Labelled photos from "dataset", an image-classification folder in ErvinCaraval/Redes-Neuronales-Proyecto-Practico. The possible labels are: hoja amarilla, mosaic disease, roya, sanas, secas, tizon bacteriano.

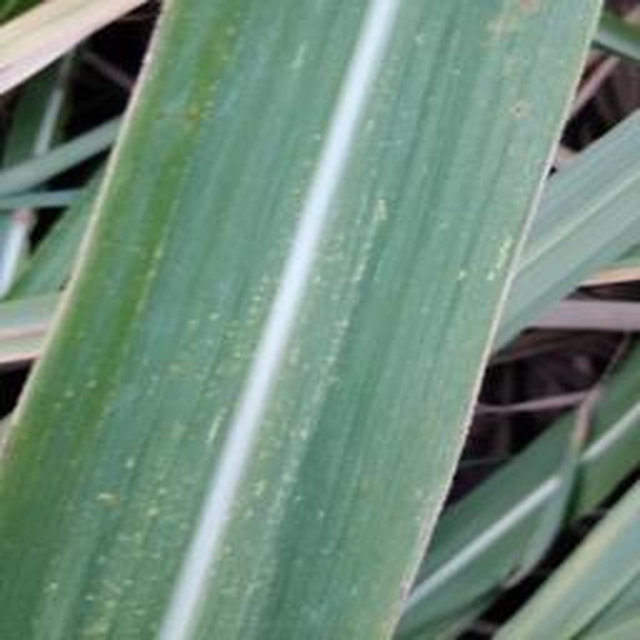
Label: mosaic disease

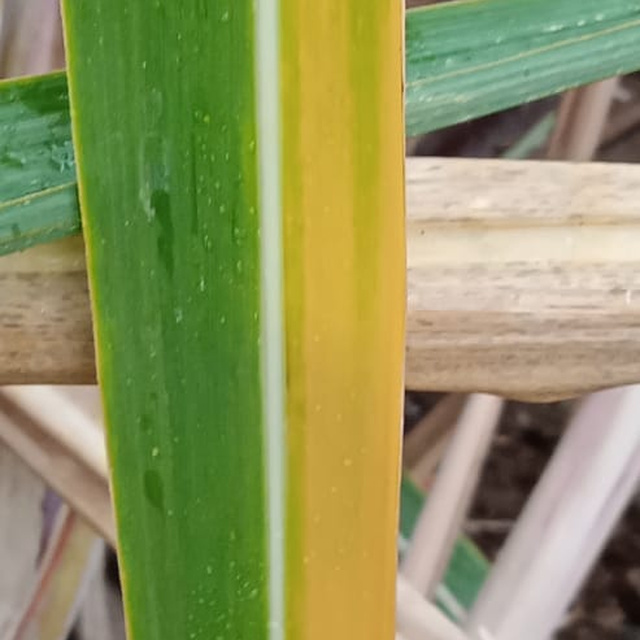
Label: hoja amarilla

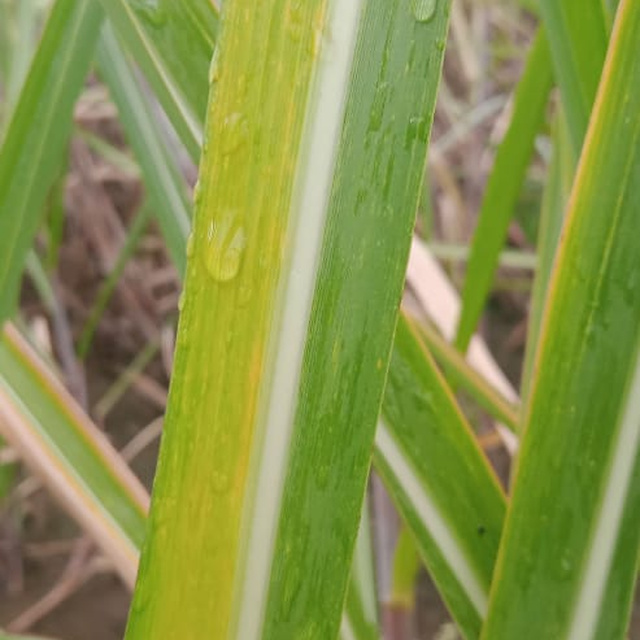
Label: hoja amarilla

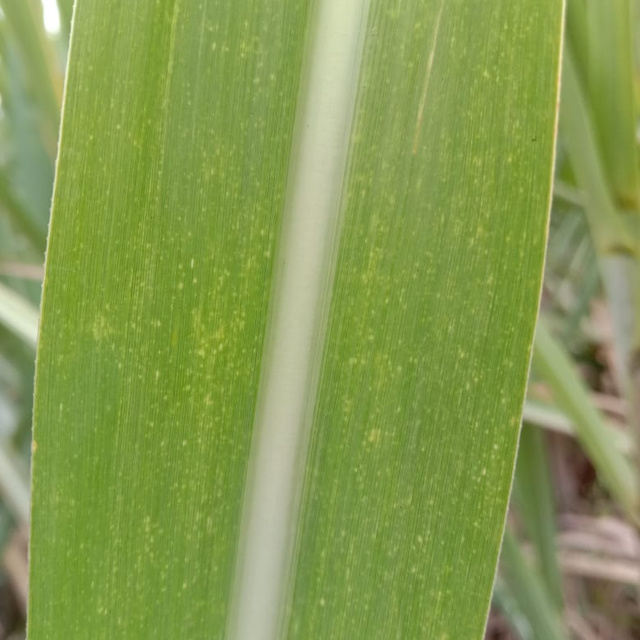
Label: mosaic disease

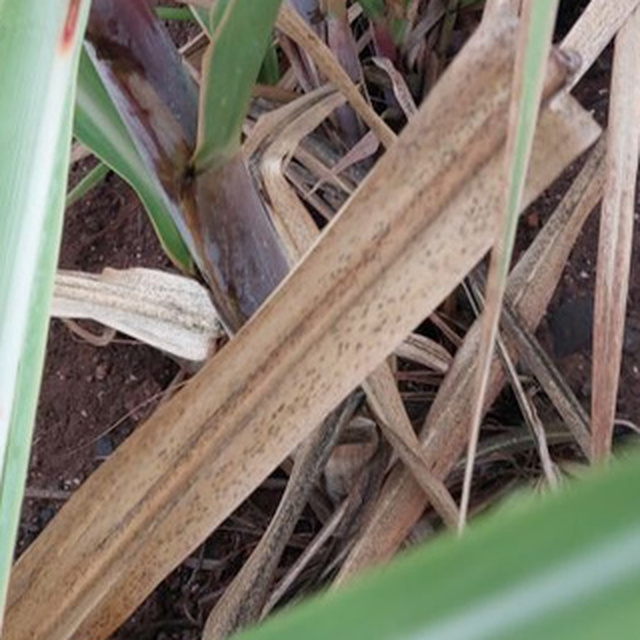
Label: secas

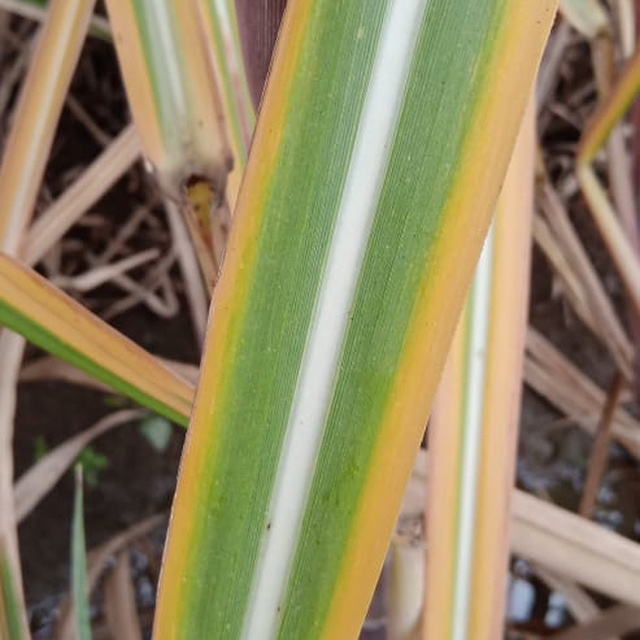
Label: hoja amarilla
